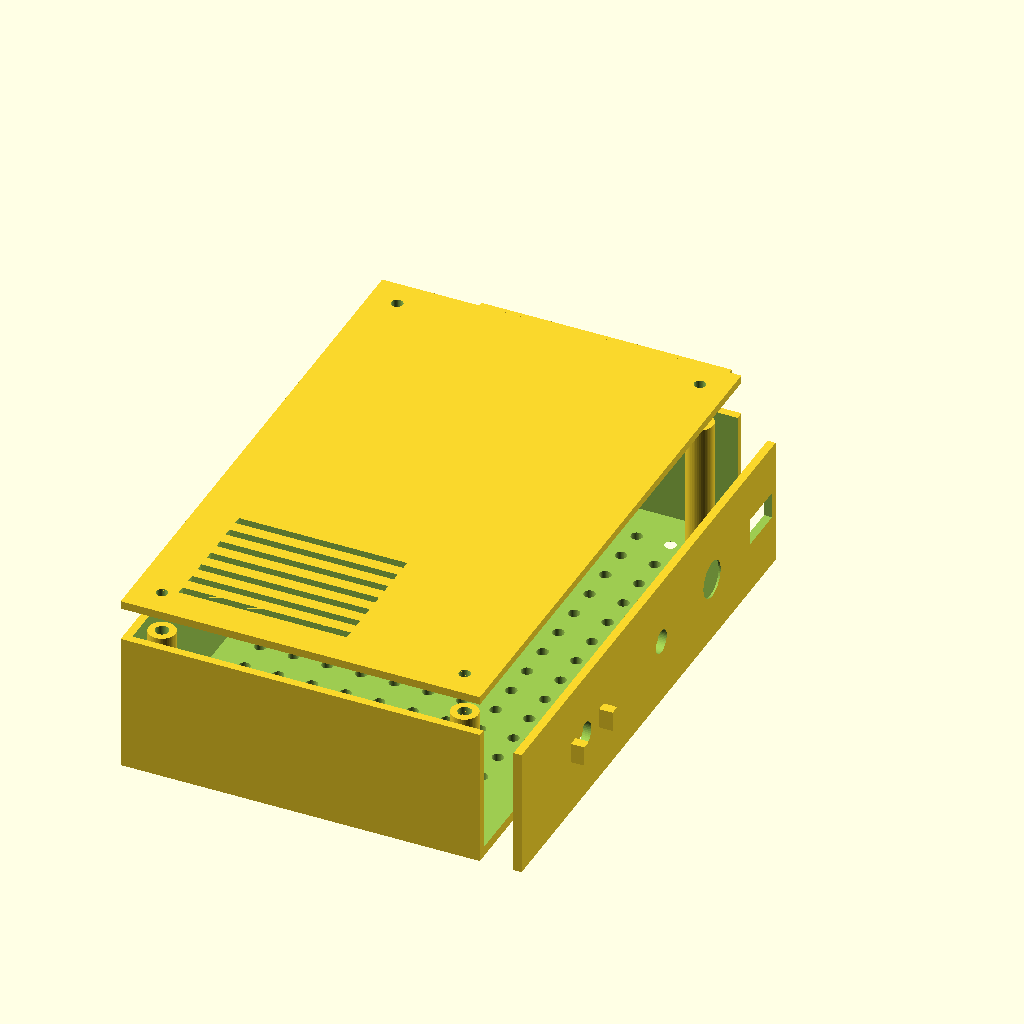
Cell 1 — every parameter at its default value.
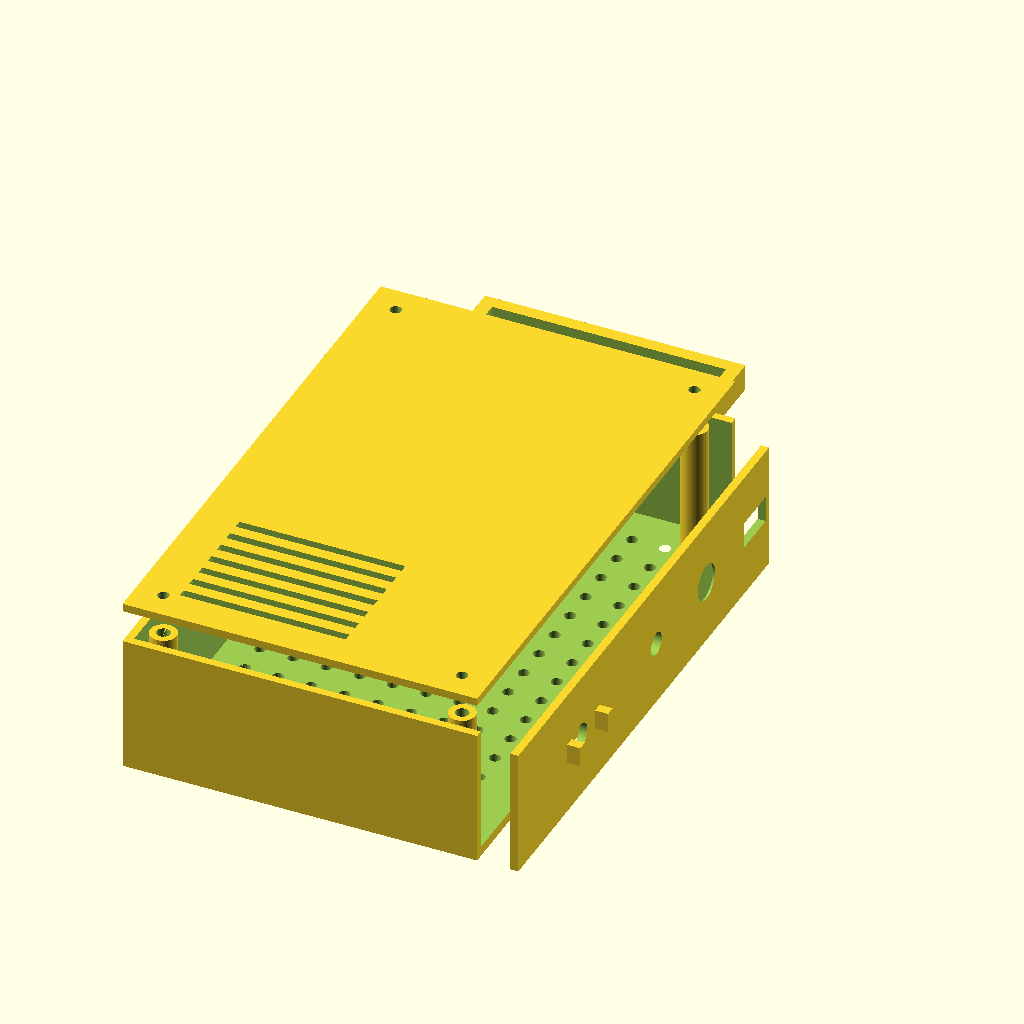
Cell 2 — sled_wall set to 4, the other parameters unchanged.
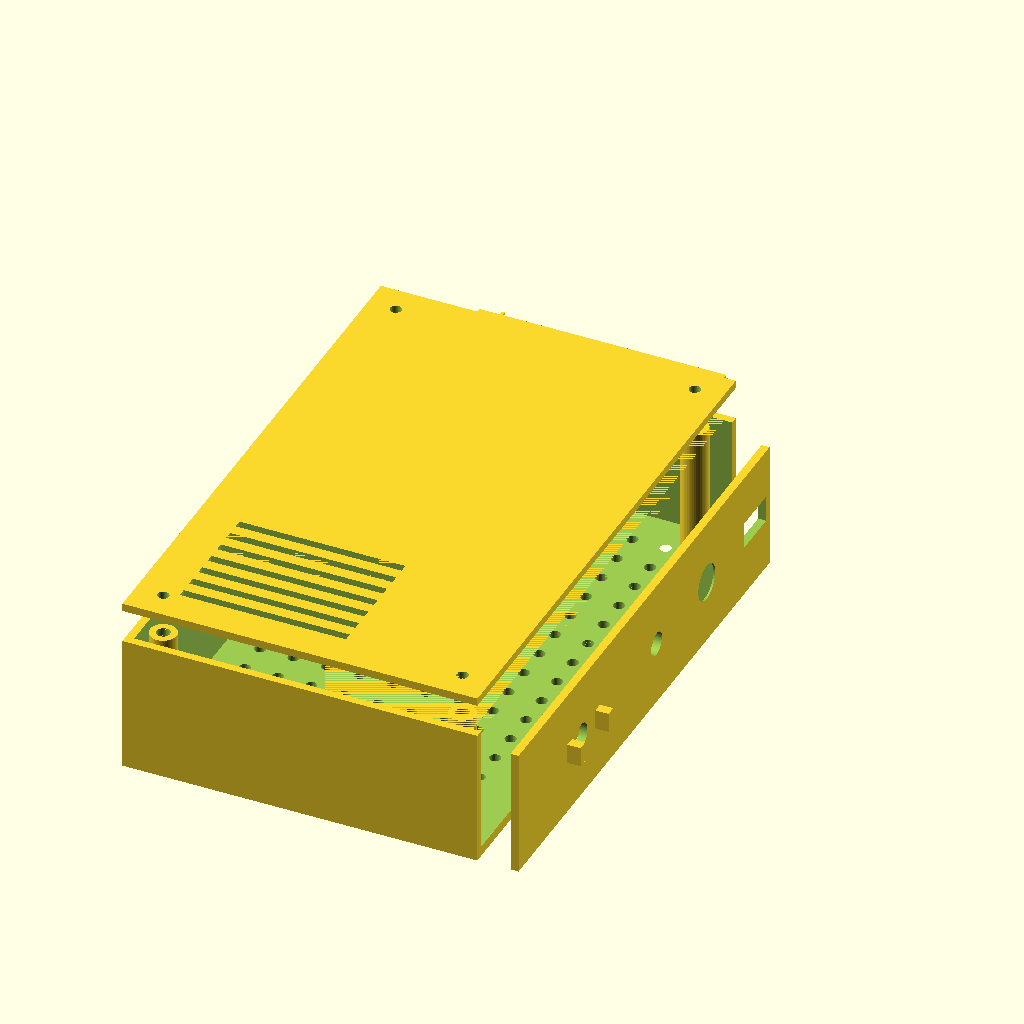
Cell 3: sled_label_size = 8 (everything else at default).
All cells are drawn from the same view direction (rotation 55°, 0°, 25°, orthographic, colour scheme Cornfield), but the view is re-fitted for each cell, so position and scale can differ between cells as well as the parameter.
Source of the model, 11_cad/gcs_box.scad:
// =====================================================================
// gcs_box.scad — the ground-station box, as a STRATEGY rather than a box
// =====================================================================
//
//  Study: ../10_assembly_architecture/AA_electronics_placement_study.md §8
//  Contents/wiring/power: ../../w17-gcs-box-guide.md (settled elsewhere)
//
//  READ THIS BEFORE LOOKING AT THE MODEL
//  ---------------------------------------------------------------------
//  EVERY DIMENSION OF EVERY MODULE IN THIS BOX IS A GUESS. Exactly one
//  envelope is even vendor-documented (ES24TX Pro, 70 x 49 x 32.5, and only
//  if the unit on hand is the Pro). The FT232RL, the Wi-Fi adapter and the
//  USB hub have no measurement anywhere in this workspace, and the hub is
//  not procured. Measurement M-17 is what makes this file real.
//
//  So the model is deliberately not "a box for these four modules". It is:
//
//    SLED ARCHITECTURE.  A plain rectangular base tray with a repeating M3
//    grid. Each module rides a small printed sled carrying only that
//    module's pocket and its strain relief. When a module is finally
//    calipered -- or swapped for a different one -- you reprint one sled,
//    not the box. It is the only design that survives four unknown
//    envelopes, and it is the reason this file can exist at all today.
//
//    BULKHEAD PANEL.  One end wall is a separate 2.4 mm panel carrying the
//    uplink strain relief, the antenna exit, the blanked DC barrel and the
//    flash-access port. Port positions change by reprinting a panel.
//
//  Fixed decisions that are NOT guesses (they are requirements, from §8):
//   - the antenna lives OUTSIDE the print, always. RF does not transmit
//     from inside a closed box pressed against a hub PCB.
//   - vent slots over the TX module: it is the box's only real dissipator,
//     and a sealed print is the wrong default even at 25-100 mW.
//   - the lid screws into heat-set inserts, not self-tapped plastic: this
//     box gets opened during bring-up far more than three times.
//   - PETG. Neither hot nor cosmetic; PLA would creep under a permanently
//     tensioned uplink cable.
//
//  part = "tray" | "sled" | "bulkhead" | "lid" | "all"
//  sled_for = "tx" | "ftdi" | "wifi" | "hub"
// =====================================================================

include <w17_params.scad>
include <lib/w17_lib.scad>

part     = "all";
sled_for = "tx";

// Internal envelope: the four modules laid out side by side, plus air.
// Derived from the ASSUMED module sizes, so it moves when they are measured.
gcs_in_l = max(gcs_tx_l, gcs_ftdi_l, gcs_wifi_l, gcs_hub_l) + 2*gcs_clear;
gcs_in_w = gcs_tx_w + gcs_ftdi_w + gcs_wifi_w + gcs_hub_w + 5*gcs_clear;
gcs_in_h = max(gcs_tx_h, gcs_ftdi_h, gcs_wifi_h, gcs_hub_h) + gcs_clear;

sled_wall = 2.0;    // ESTIMATED(a sled carries no load but its own module)
sled_lip  = 4.0;    // ESTIMATED(how far the pocket wall comes up the module)
sled_label_h    = 0.6;   // ESTIMATED(2-3 layers of raised text)
sled_label_size = 4.0;   // ESTIMATED(readable off a 0.4 nozzle)
sled_finger_frac = 0.40; // ESTIMATED(finger relief as a fraction of sled width)

// Anything below meets a REAL OBJECT and is therefore a guess with a name.
// None of it has been measured; all of it is M-17 or an owner choice.
foot_h     = 3.0;   // ESTIMATED(non-slip foot pad recess depth)
foot_d     = 14.0;  // ASSUMED(no foot pad has been selected)
foot_inset = 12.0;  // ESTIMATED(corner inset)
gland_d    = 8.0;   // ASSUMED(uplink cable OD not measured -- M-17)
ant_hole_d = 7.0;   // ASSUMED(antenna bulkhead thread not measured -- M-17)
barrel_d   = 11.0;  // ASSUMED(DC barrel jack not selected; scored, not cut)
score_t    = 0.6;   // ESTIMATED(depth of a scored, uncut outline)
flash_w    = 14.0;  // ASSUMED(flash-access port; TX module not calipered -- M-17)
flash_h    =  8.0;  // ASSUMED(same)
ear_w      =  3.0;  // ESTIMATED(strain-relief ear wall)
ear_h      =  6.0;  // ESTIMATED
ear_pitch  =  9.0;  // ESTIMATED(offset each side of the gland)
ear_out    =  4.0;  // ESTIMATED(how far an ear stands proud of the panel)
vent_slot_w = 2.5;  // ESTIMATED(narrow enough to print without support)
vent_pitch  = 6.0;  // ESTIMATED
vent_inset  = 10.0; // ESTIMATED(keep slots off the bay walls)
vent_start  = 8.0;  // ESTIMATED
lid_boss_inset = 6.0;  // ESTIMATED(corner boss centre, in from the outer face)
label_gap      = 1.0;  // ESTIMATED(gap between a sled and its raised name)


// ---------------------------------------------------------------------
//  The tray: a plain box with a grid. It knows nothing about the modules.
// ---------------------------------------------------------------------
module gcs_tray() {
    difference() {
        union() {
            // outer shell, open top and open bulkhead end
            difference() {
                cube([gcs_in_l + 2*gcs_wall, gcs_in_w + 2*gcs_wall,
                      gcs_in_h + gcs_floor]);
                translate([gcs_wall, gcs_wall, gcs_floor])
                    cube([gcs_in_l, gcs_in_w, gcs_in_h + EPS]);
                // the bulkhead end is a separate printed panel
                translate([gcs_in_l + gcs_wall - EPS, gcs_wall, gcs_floor])
                    cube([gcs_wall + 2*EPS, gcs_in_w, gcs_in_h + EPS]);
            }
            // lid bosses, one per corner, with heat-set inserts
            for (sx = [gcs_wall + lid_boss_inset, gcs_in_l + gcs_wall - lid_boss_inset],
                 sy = [gcs_wall + lid_boss_inset, gcs_in_w + gcs_wall - lid_boss_inset])
                translate([sx, sy, gcs_floor])
                    w17_standoff(gcs_in_h, insert_m3_d + 2*insert_boss_wall,
                                 0, insert_m3_d, insert_m3_h);
        }
        // the M3 sled grid in the floor
        for (gx = [gcs_wall + gcs_grid_pitch :
                   gcs_grid_pitch :
                   gcs_wall + gcs_in_l - gcs_grid_pitch],
             gy = [gcs_wall + gcs_grid_pitch :
                   gcs_grid_pitch :
                   gcs_wall + gcs_in_w - gcs_grid_pitch])
            translate([gx, gy, -EPS])
                cylinder(h = gcs_floor + 2*EPS, d = screw_m3_clear_d);

        // vent slots over the TX module's bay -- the only real dissipator
        for (vy = [gcs_wall + vent_start : vent_pitch : gcs_wall + gcs_tx_w])
            translate([gcs_wall + vent_inset, vy, -EPS])
                cube([gcs_tx_l - 2*vent_inset, vent_slot_w, gcs_floor + 2*EPS]);

        // non-slip foot recesses: it lives on a desk and gets tugged by one
        // cable, so mass stays low and grip comes from pads, not from bulk
        for (sx = [foot_inset, gcs_in_l + 2*gcs_wall - foot_inset],
             sy = [foot_inset, gcs_in_w + 2*gcs_wall - foot_inset])
            translate([sx, sy, -EPS])
                cylinder(h = foot_h, d = foot_d);
    }
}


// ---------------------------------------------------------------------
//  A sled. One module, one pocket, one strain relief. Reprint, don't redesign.
// ---------------------------------------------------------------------
function sled_size(which) =
      which == "tx"   ? [gcs_tx_l,   gcs_tx_w,   gcs_tx_h]
    : which == "ftdi" ? [gcs_ftdi_l, gcs_ftdi_w, gcs_ftdi_h]
    : which == "wifi" ? [gcs_wifi_l, gcs_wifi_w, gcs_wifi_h]
    : which == "hub"  ? [gcs_hub_l,  gcs_hub_w,  gcs_hub_h]
    : undef;

module gcs_sled(which) {
    sz = sled_size(which);
    assert(!is_undef(sz), "sled_for must be tx | ftdi | wifi | hub");
    l = sz[0] + 2*sled_wall + 2*fit_clearance;
    w = sz[1] + 2*sled_wall + 2*fit_clearance;

    difference() {
        union() {
            cube([l, w, sled_wall + sled_lip]);
            translate([sled_wall, w + label_gap, 0])
                linear_extrude(height = sled_label_h)
                    text(which, size = sled_label_size, font = "Helvetica");
        }
        // the module's pocket
        translate([sled_wall, sled_wall, sled_wall])
            cube([sz[0] + 2*fit_clearance, sz[1] + 2*fit_clearance,
                  sled_lip + EPS]);
        // two grid screws, on the tray's M3 pitch
        for (sx = [gcs_grid_pitch/2, l - gcs_grid_pitch/2])
            translate([sx, w/2, -EPS])
                cylinder(h = sled_wall + 2*EPS, d = screw_m3_clear_d);
        // cable-tie strain relief at the module's lead exit
        translate([l/2, w - sled_wall/2, 0])
            w17_zip_slot_pair(zip_slot_w, zip_slot_l, zip_slot_bridge, sled_wall);
        // finger relief, so a module lifts out without a screwdriver blade
        translate([l/2, 0, sled_wall])
            cylinder(h = sled_lip + EPS, d = w * sled_finger_frac);
    }
}


// ---------------------------------------------------------------------
//  The bulkhead panel: every port position lives here, and only here.
// ---------------------------------------------------------------------
module gcs_bulkhead() {
    difference() {
        cube([gcs_wall, gcs_in_w, gcs_in_h]);
        // uplink cable gland (rounded -- it is the cable that gets tugged)
        translate([-EPS, gcs_in_w * 0.25, gcs_in_h * 0.5])
            rotate([0, 90, 0])
                cylinder(h = gcs_wall + 2*EPS, d = gland_d);
        // antenna exit: the antenna is OUTSIDE the print, always
        translate([-EPS, gcs_in_w * 0.55, gcs_in_h * 0.5])
            rotate([0, 90, 0])
                cylinder(h = gcs_wall + 2*EPS, d = ant_hole_d);
        // blanked DC barrel -- cut only if the bench says a 12 V input is
        // needed. Drawn as a scored outline, not a hole.
        translate([gcs_wall - score_t, gcs_in_w * 0.75, gcs_in_h * 0.5])
            rotate([0, 90, 0])
                cylinder(h = score_t + EPS, d = barrel_d);
        // flash-access port for the TX module
        translate([-EPS, gcs_in_w * 0.9, gcs_in_h * 0.4])
            cube([gcs_wall + 2*EPS, flash_w, flash_h]);
    }
    // strain-relief ears beside the gland
    for (sy = [gcs_in_w*0.25 - ear_pitch, gcs_in_w*0.25 + ear_pitch])
        translate([0, sy, gcs_in_h*0.5 - ear_h/2])
            cube([gcs_wall + ear_out, ear_w, ear_h]);
}


// ---------------------------------------------------------------------
//  Lid: captive M3 into the tray's heat-set inserts.
// ---------------------------------------------------------------------
module gcs_lid() {
    difference() {
        cube([gcs_in_l + 2*gcs_wall, gcs_in_w + 2*gcs_wall, gcs_wall]);
        for (sx = [gcs_wall + lid_boss_inset, gcs_in_l + gcs_wall - lid_boss_inset],
             sy = [gcs_wall + lid_boss_inset, gcs_in_w + gcs_wall - lid_boss_inset])
            translate([sx, sy, -EPS])
                cylinder(h = gcs_wall + 2*EPS, d = screw_m3_clear_d);
        // vent slots, mirroring the floor's, over the TX bay
        for (vy = [gcs_wall + vent_start : vent_pitch : gcs_wall + gcs_tx_w])
            translate([gcs_wall + vent_inset, vy, -EPS])
                cube([gcs_tx_l - 2*vent_inset, vent_slot_w, gcs_wall + 2*EPS]);
    }
}


// ---------------------------------------------------------------------
if (part == "tray")          gcs_tray();
else if (part == "sled")     gcs_sled(sled_for);
else if (part == "bulkhead") gcs_bulkhead();
else if (part == "lid")      gcs_lid();
else if (part == "all") {
    gcs_tray();
    translate([gcs_in_l + 2*gcs_wall + 10, 0, 0]) gcs_bulkhead();
    translate([0, gcs_in_w + 2*gcs_wall + 10, 0]) gcs_sled(sled_for);
    translate([0, 0, gcs_in_h + gcs_floor + 10]) gcs_lid();
} else assert(false, "part must be tray | sled | bulkhead | lid | all");

echo(str("[gcs_box] internal ", gcs_in_l, " x ", gcs_in_w, " x ", gcs_in_h,
         " mm — EVERY module envelope in this box is ASSUMED (M-17);",
         " the hub is not even procured. Sleds exist so this stays cheap."));
Customizer parameters (derived from the source; name, type, default, range or options):
part: string, default "all"
sled_for: string, default "tx"
sled_wall: number, default 2
sled_lip: number, default 4
sled_label_h: number, default 0.6
sled_label_size: number, default 4
sled_finger_frac: number, default 0.4
foot_h: number, default 3
foot_d: number, default 14
foot_inset: number, default 12
gland_d: number, default 8
ant_hole_d: number, default 7
barrel_d: number, default 11
score_t: number, default 0.6
flash_w: number, default 14
flash_h: number, default 8
ear_w: number, default 3
ear_h: number, default 6
ear_pitch: number, default 9
ear_out: number, default 4
vent_slot_w: number, default 2.5
vent_pitch: number, default 6
vent_inset: number, default 10
vent_start: number, default 8
lid_boss_inset: number, default 6
label_gap: number, default 1
